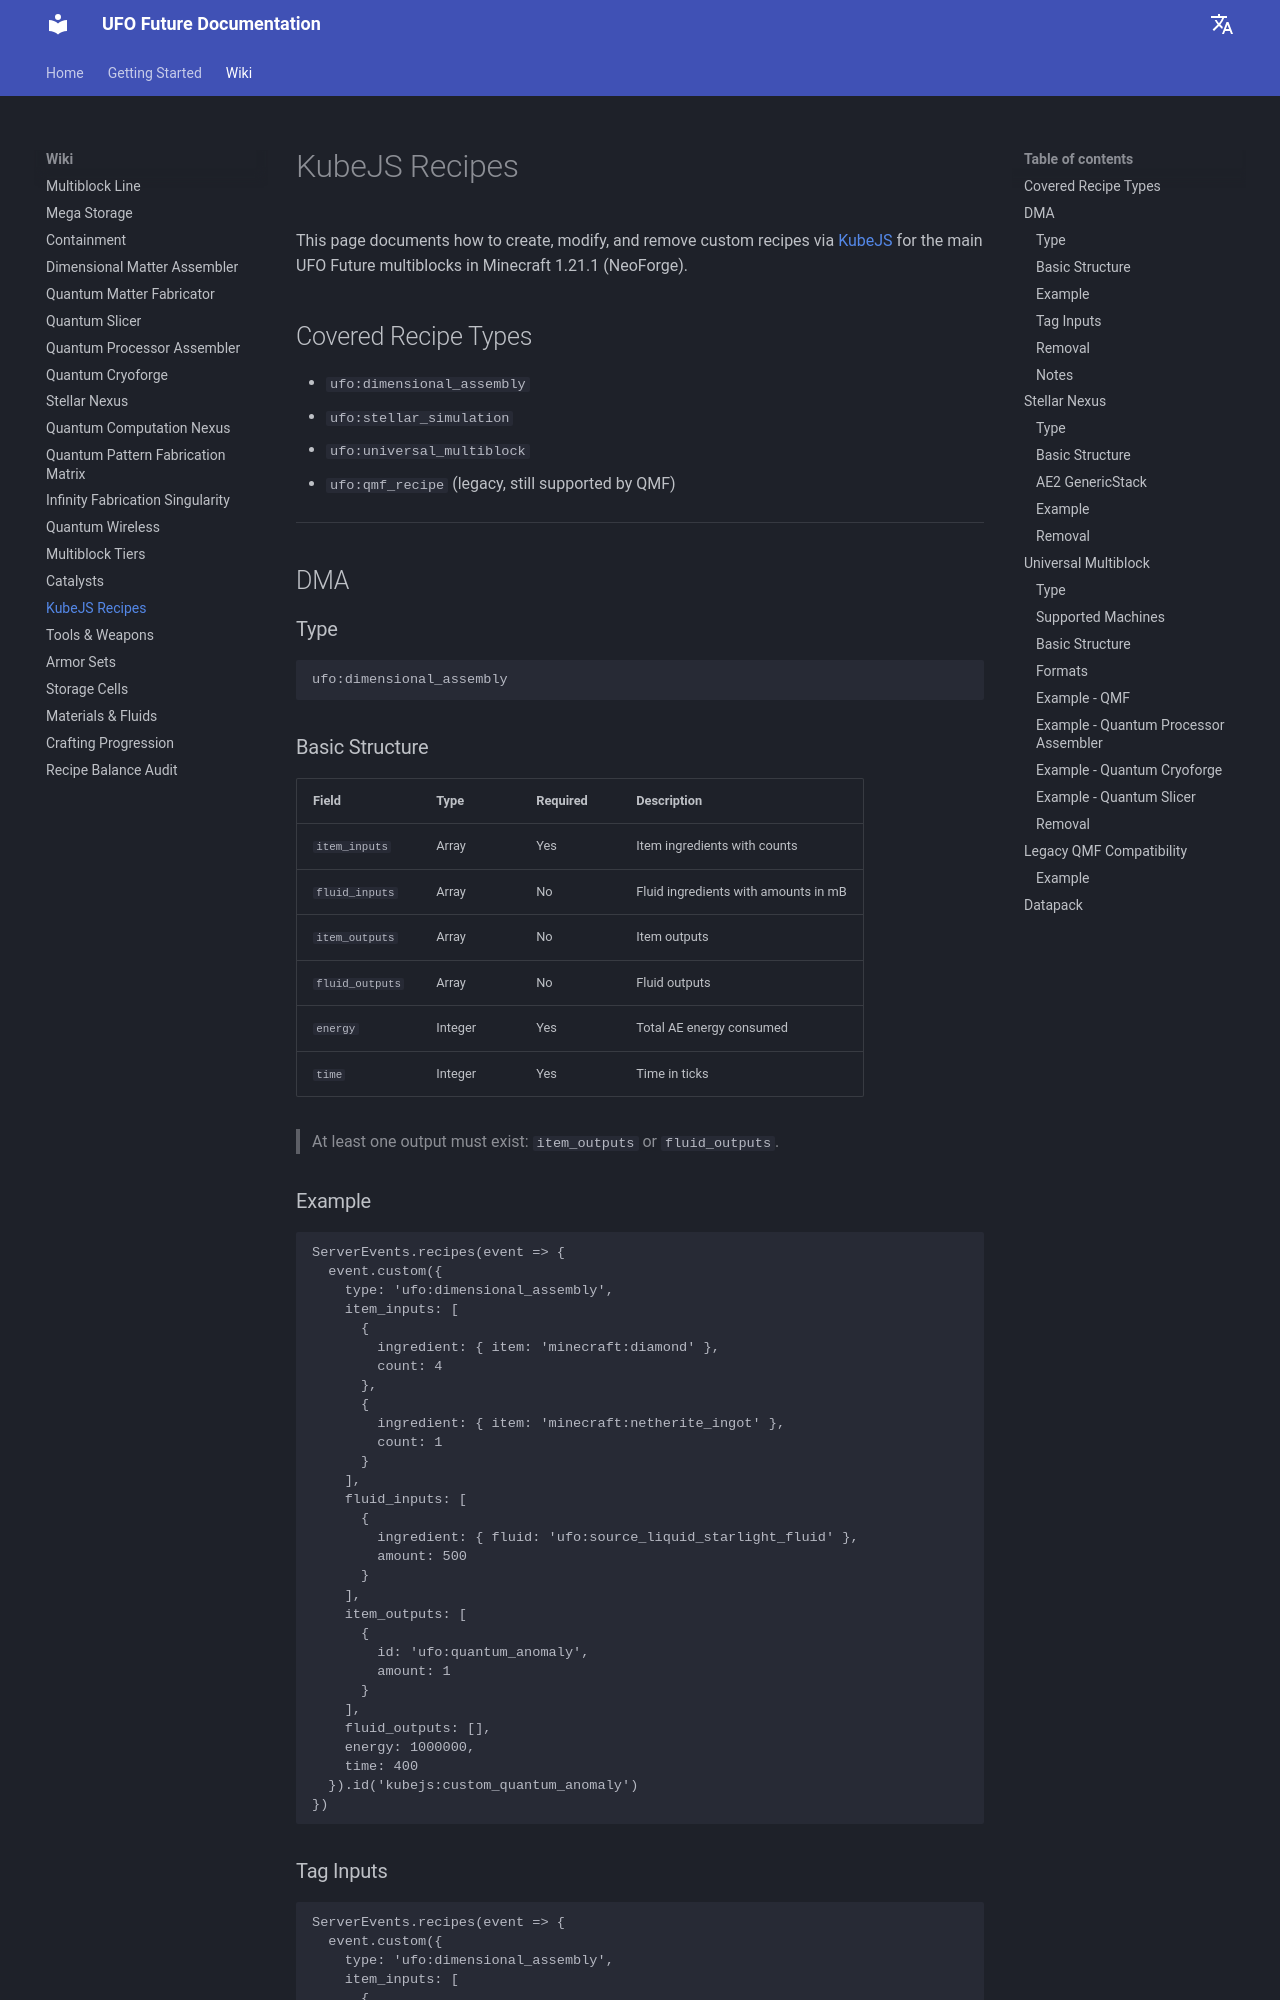

repository: Raishxn/UFO-Future-1.21.1 · page: kubejs-recipes/index.html · generator: mkdocs

# KubeJS Recipes

This page documents how to create, modify, and remove custom recipes via [KubeJS](https://kubejs.com/) for the main UFO Future multiblocks in Minecraft 1.21.1 (NeoForge).

## Covered Recipe Types

- `ufo:dimensional_assembly`
- `ufo:stellar_simulation`
- `ufo:universal_multiblock`
- `ufo:qmf_recipe` (legacy, still supported by QMF)

---

## DMA

### Type

```txt
ufo:dimensional_assembly
```

### Basic Structure

| Field | Type | Required | Description |
|-------|------|----------|-------------|
| `item_inputs` | Array | Yes | Item ingredients with counts |
| `fluid_inputs` | Array | No | Fluid ingredients with amounts in mB |
| `item_outputs` | Array | No | Item outputs |
| `fluid_outputs` | Array | No | Fluid outputs |
| `energy` | Integer | Yes | Total AE energy consumed |
| `time` | Integer | Yes | Time in ticks |

> At least one output must exist: `item_outputs` or `fluid_outputs`.

### Example

```js
ServerEvents.recipes(event => {
  event.custom({
    type: 'ufo:dimensional_assembly',
    item_inputs: [
      {
        ingredient: { item: 'minecraft:diamond' },
        count: 4
      },
      {
        ingredient: { item: 'minecraft:netherite_ingot' },
        count: 1
      }
    ],
    fluid_inputs: [
      {
        ingredient: { fluid: 'ufo:source_liquid_starlight_fluid' },
        amount: 500
      }
    ],
    item_outputs: [
      {
        id: 'ufo:quantum_anomaly',
        amount: 1
      }
    ],
    fluid_outputs: [],
    energy: 1000000,
    time: 400
  }).id('kubejs:custom_quantum_anomaly')
})
```
